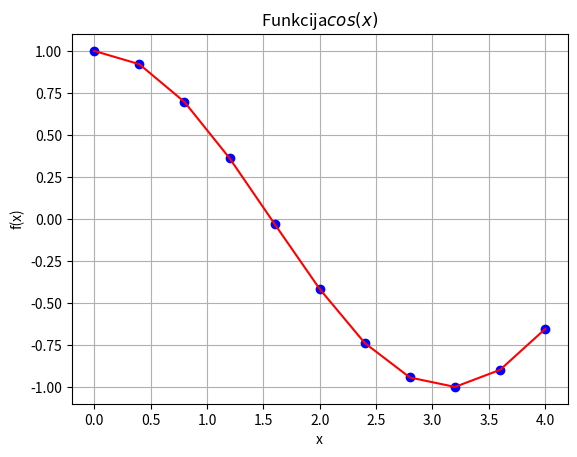

Write the Python code that produced this figure.
#print(vars())
import sys
sys.path.append('/usr/local/anaconda3/lib/python3.6/site-packages')

#print(vars())

from numpy import cos, linspace

#x = linspace(0, 7, 70) #solis=(7-0)/(70-1)
x = linspace(0, 4, 11) #solis=(4-0)/(11-1)
y = cos(x)
#print(vars())

from matplotlib import pyplot as plt
plt.grid()
plt.xlabel('x')
plt.ylabel('f(x)')
plt.title('Funkcija$cos(x)$')
plt.plot(x, y, 'bo')
plt.plot(x, y, color = '#FF0000')
plt.show()
